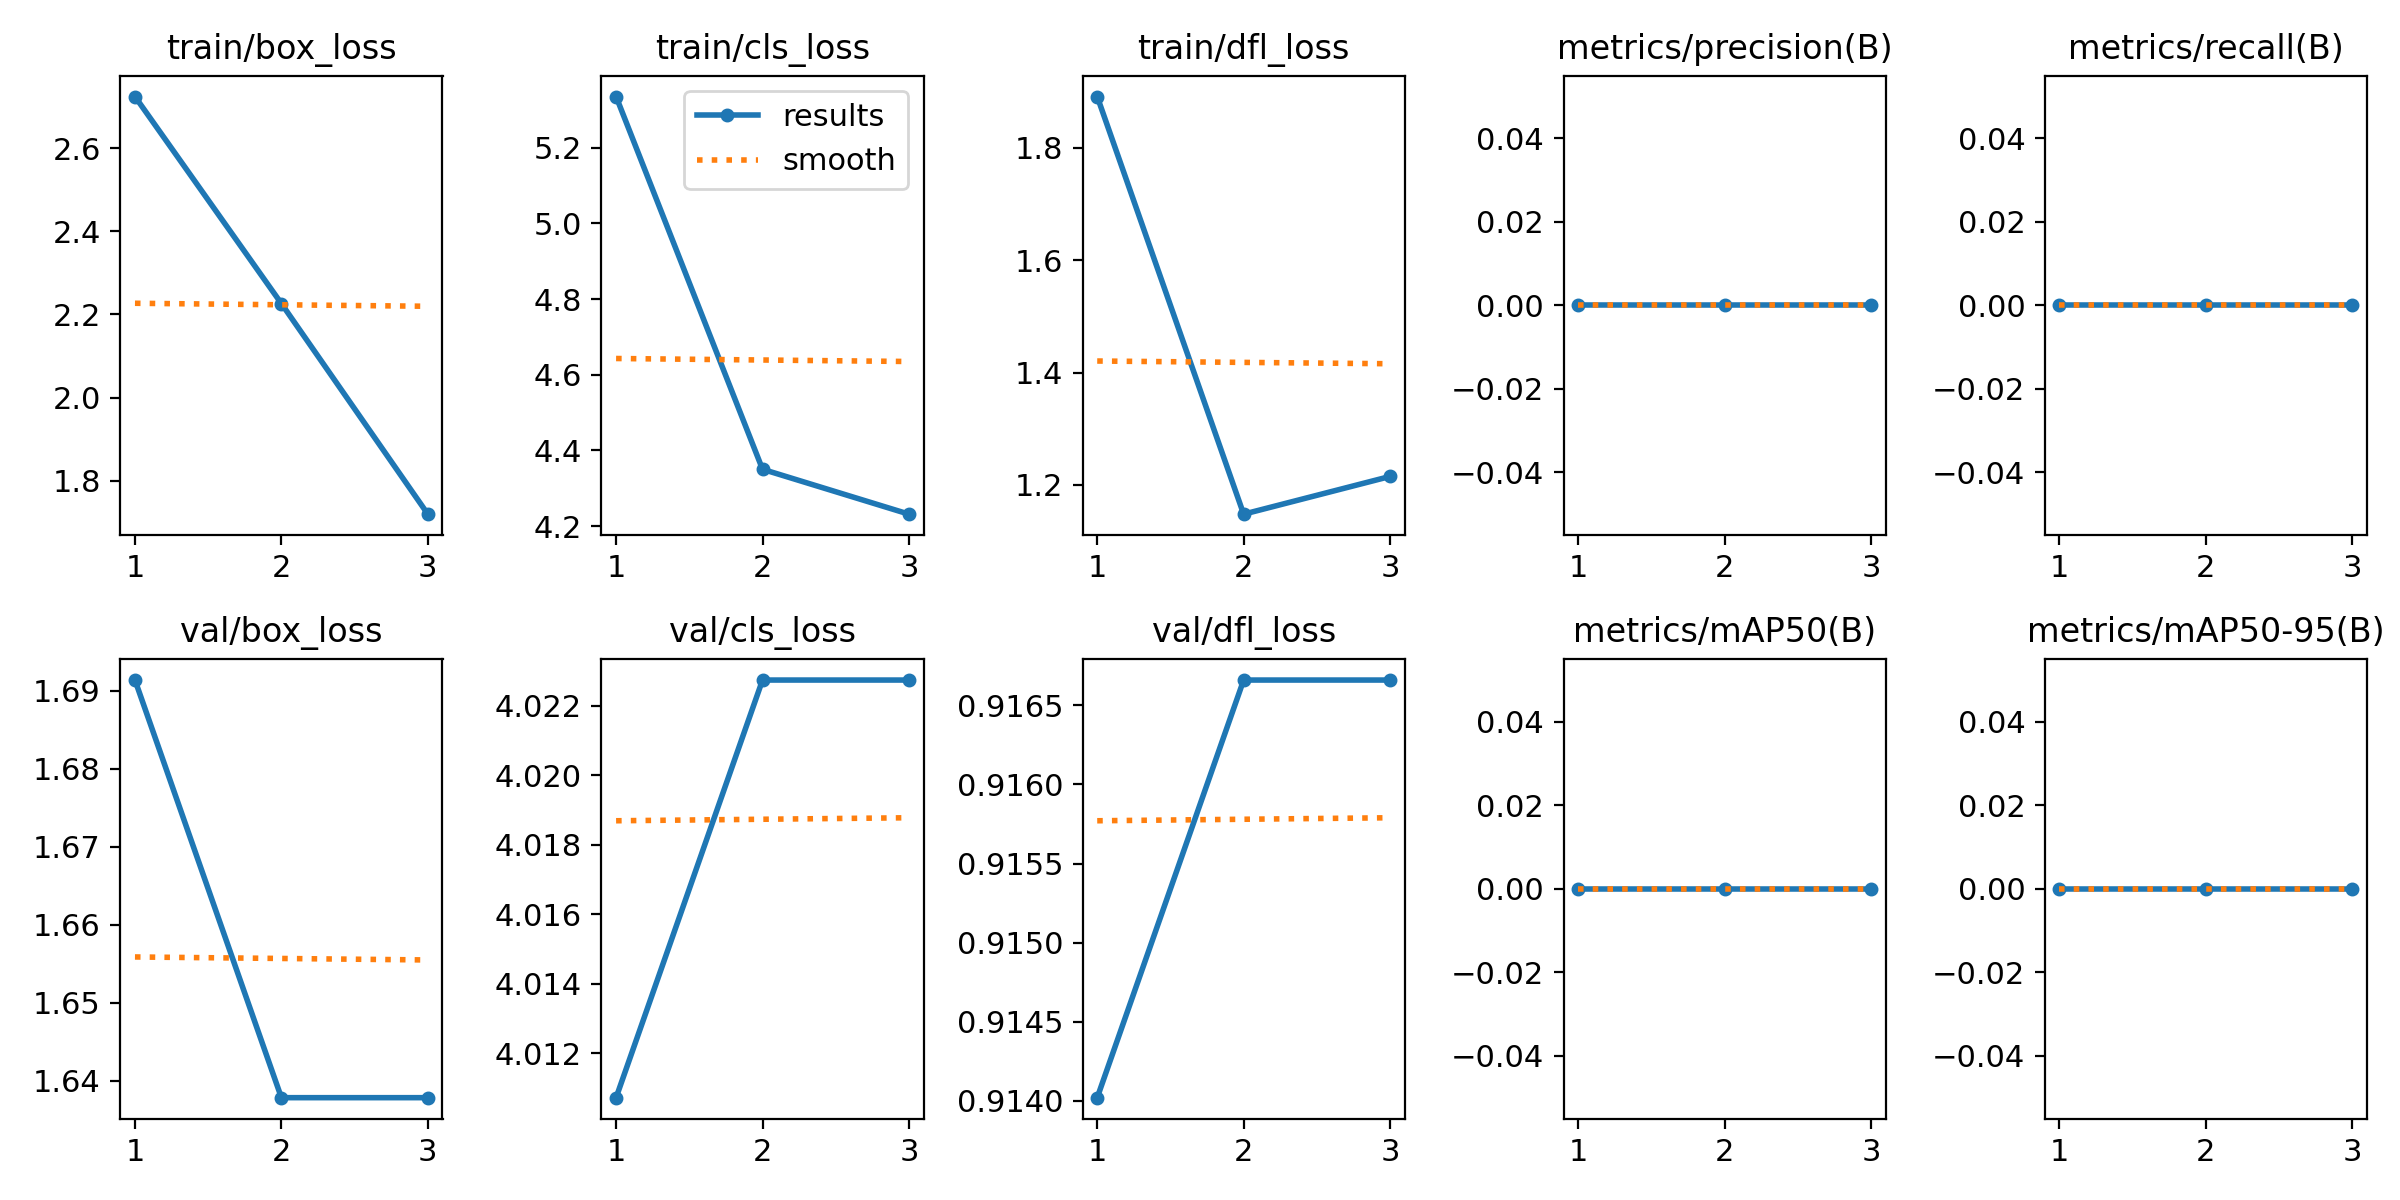

The table this chart was drawn from, first rows:
epoch, time, train/box_loss, train/cls_loss, train/dfl_loss, metrics/precision(B), metrics/recall(B), metrics/mAP50(B), metrics/mAP50-95(B), val/box_loss, val/cls_loss, val/dfl_loss, lr/pg0, lr/pg1, lr/pg2
1, 1.32, 2.725, 5.335, 1.891, 0, 0, 0, 0, 1.691, 4.011, 0.914, 1.111e-05, 1.111e-05, 1.111e-05
2, 2.409, 2.226, 4.35, 1.148, 0, 0, 0, 0, 1.638, 4.023, 0.9167, 2.23311e-05, 2.23311e-05, 2.23311e-05
3, 3.503, 1.719, 4.231, 1.215, 0, 0, 0, 0, 1.638, 4.023, 0.9167, 1.8887e-05, 1.8887e-05, 1.8887e-05
